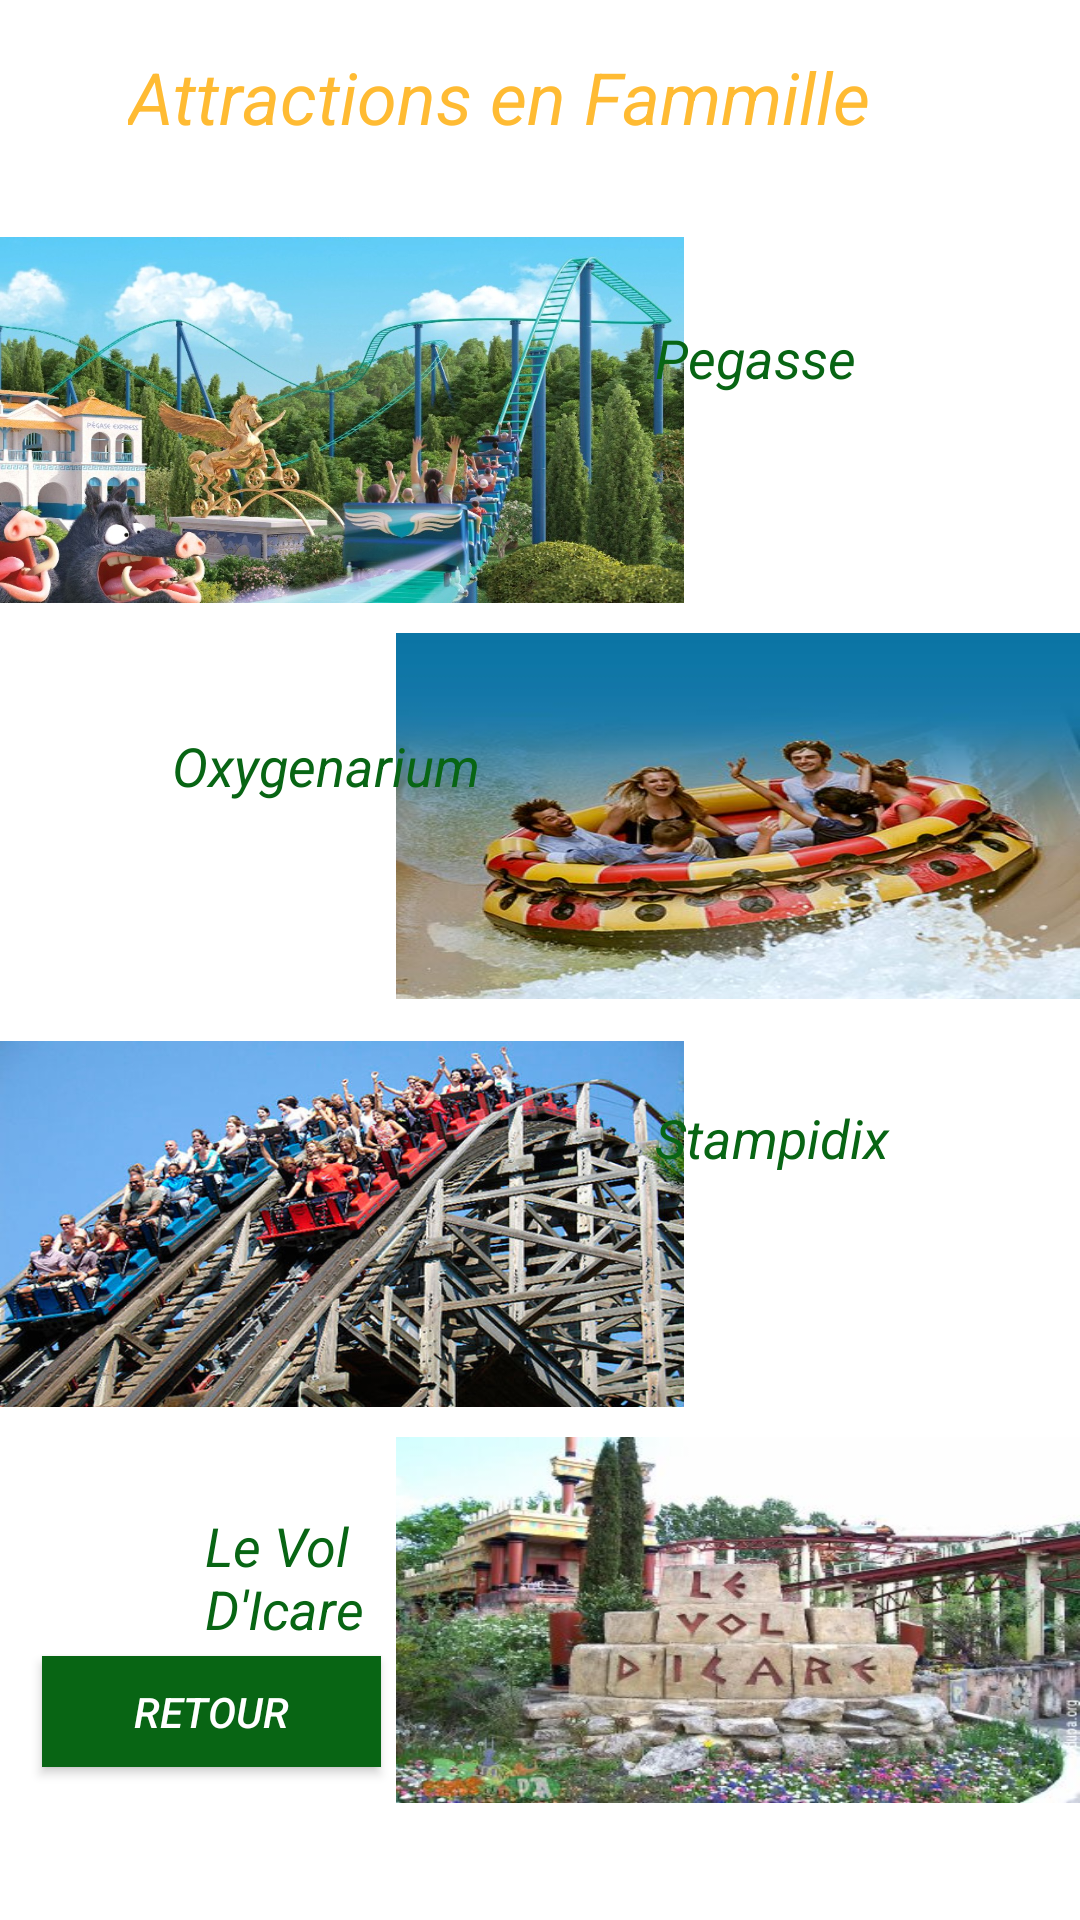

Write the Android layout XML for this screen, with the resource values it uses.
<!-- AndroidManifest.xml: application theme AppTheme -->
<!-- res/layout/activity_main9_famille.xml -->
<?xml version="1.0" encoding="utf-8"?>
<android.support.constraint.ConstraintLayout xmlns:android="http://schemas.android.com/apk/res/android"
    xmlns:app="http://schemas.android.com/apk/res-auto"
    xmlns:tools="http://schemas.android.com/tools"
    android:layout_width="match_parent"
    android:layout_height="match_parent"
    android:background="@android:color/background_light"
    tools:context=".Main9ActivityFamille">

    <TextView
        android:id="@+id/textView10"
        android:layout_width="275dp"
        android:layout_height="39dp"
        android:layout_marginEnd="8dp"
        android:layout_marginStart="8dp"
        android:layout_marginTop="16dp"
        android:text="Attractions en Fammille"
        android:textColor="@android:color/holo_orange_light"
        android:textSize="24sp"
        android:textStyle="italic"
        app:layout_constraintEnd_toEndOf="parent"
        app:layout_constraintStart_toStartOf="parent"
        app:layout_constraintTop_toTopOf="parent" />

    <ImageView
        android:id="@+id/imageView14"
        android:layout_width="228dp"
        android:layout_height="122dp"
        android:layout_marginTop="24dp"
        android:background="@drawable/pegase"
        app:layout_constraintStart_toStartOf="parent"
        app:layout_constraintTop_toBottomOf="@+id/textView10" />

    <ImageView
        android:id="@+id/imageView15"
        android:layout_width="228dp"
        android:layout_height="122dp"
        android:layout_marginTop="156dp"
        android:background="@drawable/oxygenarium"
        app:layout_constraintEnd_toEndOf="parent"
        app:layout_constraintTop_toBottomOf="@+id/textView10" />

    <ImageView
        android:id="@+id/imageView17"
        android:layout_width="228dp"
        android:layout_height="122dp"
        android:layout_marginTop="292dp"
        android:background="@drawable/stampidix"
        app:layout_constraintStart_toStartOf="parent"
        app:layout_constraintTop_toBottomOf="@+id/textView10" />

    <ImageView
        android:id="@+id/imageView18"
        android:layout_width="228dp"
        android:layout_height="122dp"
        android:layout_marginTop="424dp"
        android:background="@drawable/icare"
        app:layout_constraintEnd_toEndOf="parent"
        app:layout_constraintTop_toBottomOf="@+id/textView10" />

    <TextView
        android:id="@+id/textView11"
        android:layout_width="92dp"
        android:layout_height="69dp"
        android:layout_marginEnd="8dp"
        android:layout_marginStart="8dp"
        android:layout_marginTop="312dp"
        android:text="Stampidix"
        android:textColor="#086514"
        android:textSize="18sp"
        android:textStyle="italic"
        app:layout_constraintEnd_toEndOf="parent"
        app:layout_constraintHorizontal_bias="0.834"
        app:layout_constraintStart_toStartOf="parent"
        app:layout_constraintTop_toBottomOf="@+id/textView10" />

    <TextView
        android:id="@+id/textView13"
        android:layout_width="92dp"
        android:layout_height="69dp"
        android:layout_marginEnd="8dp"
        android:layout_marginStart="8dp"
        android:layout_marginTop="448dp"
        android:text="Le Vol D'Icare"
        android:textColor="#086514"
        android:textSize="18sp"
        android:textStyle="italic"
        app:layout_constraintEnd_toEndOf="parent"
        app:layout_constraintHorizontal_bias="0.24"
        app:layout_constraintStart_toStartOf="parent"
        app:layout_constraintTop_toBottomOf="@+id/textView10" />

    <TextView
        android:id="@+id/textView14"
        android:layout_width="105dp"
        android:layout_height="69dp"
        android:layout_marginEnd="8dp"
        android:layout_marginStart="8dp"
        android:layout_marginTop="188dp"
        android:text="Oxygenarium"
        android:textColor="#086514"
        android:textSize="18sp"
        android:textStyle="italic"
        app:layout_constraintEnd_toEndOf="@+id/imageView15"
        app:layout_constraintHorizontal_bias="0.206"
        app:layout_constraintStart_toStartOf="parent"
        app:layout_constraintTop_toBottomOf="@+id/textView10" />

    <TextView
        android:id="@+id/textView15"
        android:layout_width="92dp"
        android:layout_height="69dp"
        android:layout_marginEnd="8dp"
        android:layout_marginStart="8dp"
        android:layout_marginTop="52dp"
        android:text="Pegasse"
        android:textColor="#086514"
        android:textSize="18sp"
        android:textStyle="italic"
        app:layout_constraintEnd_toEndOf="parent"
        app:layout_constraintHorizontal_bias="0.834"
        app:layout_constraintStart_toStartOf="parent"
        app:layout_constraintTop_toBottomOf="@+id/textView10" />

    <Button
        android:id="@+id/idRetour2"
        android:layout_width="113dp"
        android:layout_height="37dp"
        android:layout_marginEnd="8dp"
        android:layout_marginStart="8dp"
        android:layout_marginTop="552dp"
        android:background="#086514"
        android:text="Retour"
        android:textColor="@android:color/background_light"
        android:textSize="14sp"
        android:textStyle="italic"
        app:layout_constraintEnd_toEndOf="parent"
        app:layout_constraintHorizontal_bias="0.026"
        app:layout_constraintStart_toStartOf="parent"
        app:layout_constraintTop_toTopOf="parent" />

</android.support.constraint.ConstraintLayout>
<!-- resources referenced by this layout -->
<resources>
  <!-- drawable icare: jpg bitmap (drawable, 48751 bytes) -->
  <!-- drawable oxygenarium: jpg bitmap (drawable, 38209 bytes) -->
  <!-- drawable pegase: jpg bitmap (drawable, 342592 bytes) -->
  <!-- drawable stampidix: jpg bitmap (drawable, 105797 bytes) -->
  <style name="AppTheme" parent="Theme.AppCompat.Light.DarkActionBar">
          
          <item name="colorPrimary">#086514</item>
          <item name="colorPrimaryDark">#086514</item>
          <item name="colorAccent">@color/colorAccent</item>
      </style>
  <color name="colorAccent">#FF4081</color>
</resources>
